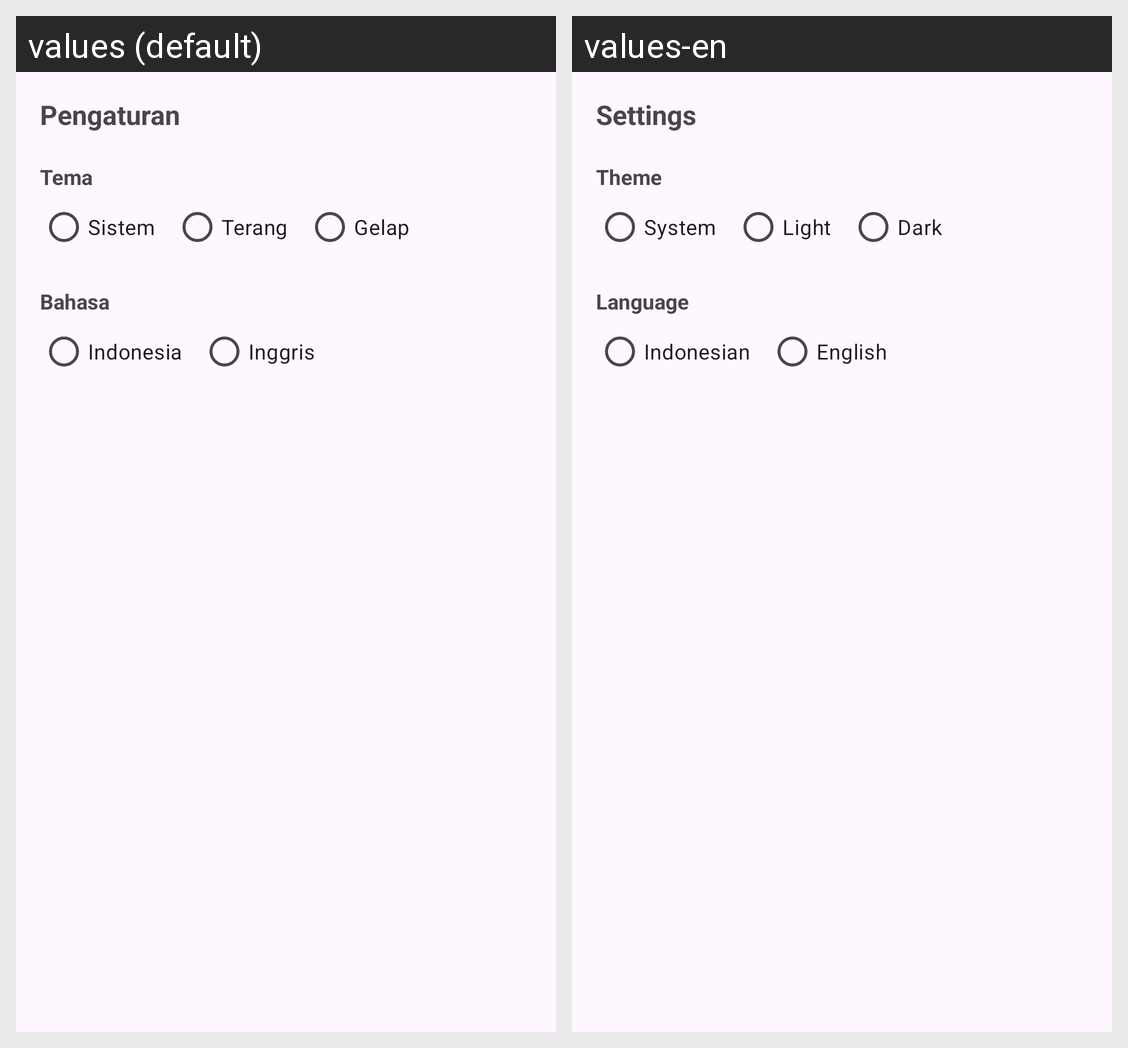

This grid shows one Android layout under two languages. Give, for every string resource on the screen, its name, the default text and each shown locale's text.
Android screen res/layout/activity_settings.xml rendered under 2 locales, left to right: values (default), values-en. Device: Nexus 5 (rendered at 1080×1920; each locale shown at half size, 540×960, under a caption strip naming it); theme Theme.Kotlin_story.
Strings drawn on this screen, with the default value and each locale's value (text and hints the layout hard-codes, and strings that could not be matched under every locale, appear in the picture but are not listed):

title_settings
  values: Pengaturan
  values-en: Settings

label_theme
  values: Tema
  values-en: Theme

theme_system
  values: Sistem
  values-en: System

theme_light
  values: Terang
  values-en: Light

theme_dark
  values: Gelap
  values-en: Dark

label_language
  values: Bahasa
  values-en: Language

lang_id
  values: Indonesia
  values-en: Indonesian

lang_en
  values: Inggris
  values-en: English
